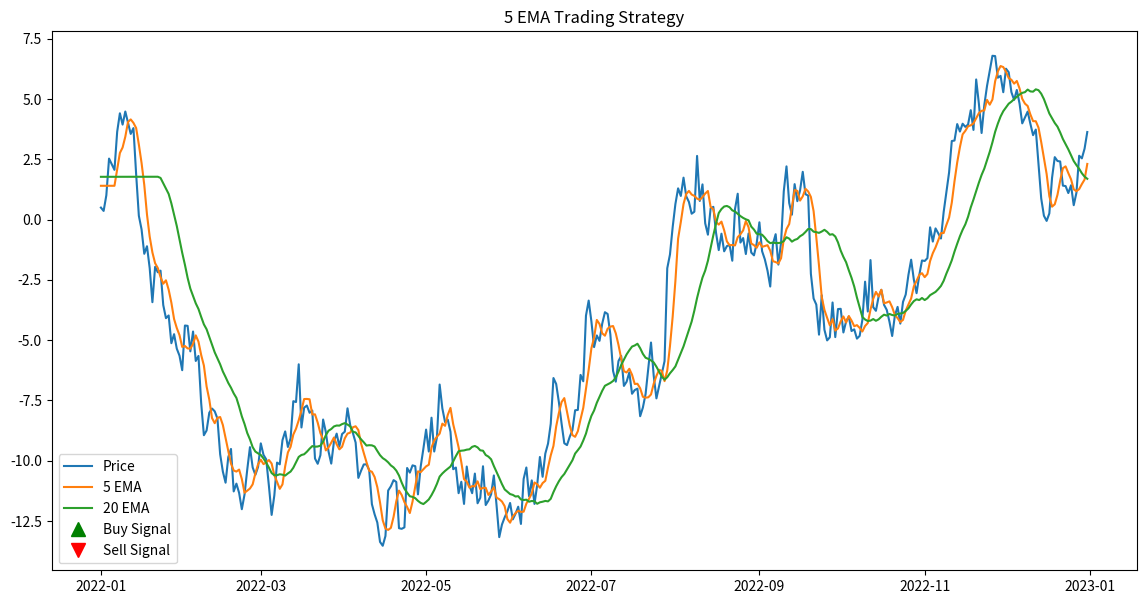

Python code for this plot:
import numpy as np
import pandas as pd
import matplotlib.pyplot as plt

# Function to calculate Exponential Moving Average (EMA)
def calculate_ema(data, window):
    weights = np.exp(np.linspace(-1., 0., window))
    weights /= weights.sum()
    ema = np.convolve(data, weights, mode='full')[:len(data)]
    ema[:window] = ema[window]
    return ema

# Function to implement 5 EMA trading strategy
def ema_trading_strategy(prices, short_window=5, long_window=20):
    # Calculate short EMA and long EMA
    short_ema = calculate_ema(prices, short_window)
    long_ema = calculate_ema(prices, long_window)
    
    # Initialize signals
    signals = pd.DataFrame(index=prices.index)
    signals['Price'] = prices
    signals['Short_EMA'] = short_ema
    signals['Long_EMA'] = long_ema
    signals['Signal'] = 0.0
    
    # Generate signals
    signals['Signal'][short_window:] = np.where(signals['Short_EMA'][short_window:] > signals['Long_EMA'][short_window:], 1.0, 0.0)   
    signals['Position'] = signals['Signal'].diff()
    
    return signals

# Example usage:
# Generate sample price data
np.random.seed(42)
dates = pd.date_range(start='2022-01-01', end='2022-12-31')
prices = pd.Series(np.random.randn(len(dates)), index=dates).cumsum()

# Apply the trading strategy
signals = ema_trading_strategy(prices)

# Plotting
plt.figure(figsize=(14, 7))
plt.plot(prices, label='Price')
plt.plot(signals['Short_EMA'], label='5 EMA')
plt.plot(signals['Long_EMA'], label='20 EMA')

# Plotting buy signals
plt.plot(signals.loc[signals.Position == 1.0].index, 
         signals.Short_EMA[signals.Position == 1.0], 
         '^', markersize=10, color='g', lw=0, label='Buy Signal')

# Plotting sell signals
plt.plot(signals.loc[signals.Position == -1.0].index, 
         signals.Short_EMA[signals.Position == -1.0], 
         'v', markersize=10, color='r', lw=0, label='Sell Signal')

plt.title('5 EMA Trading Strategy')
plt.legend()
plt.show()
